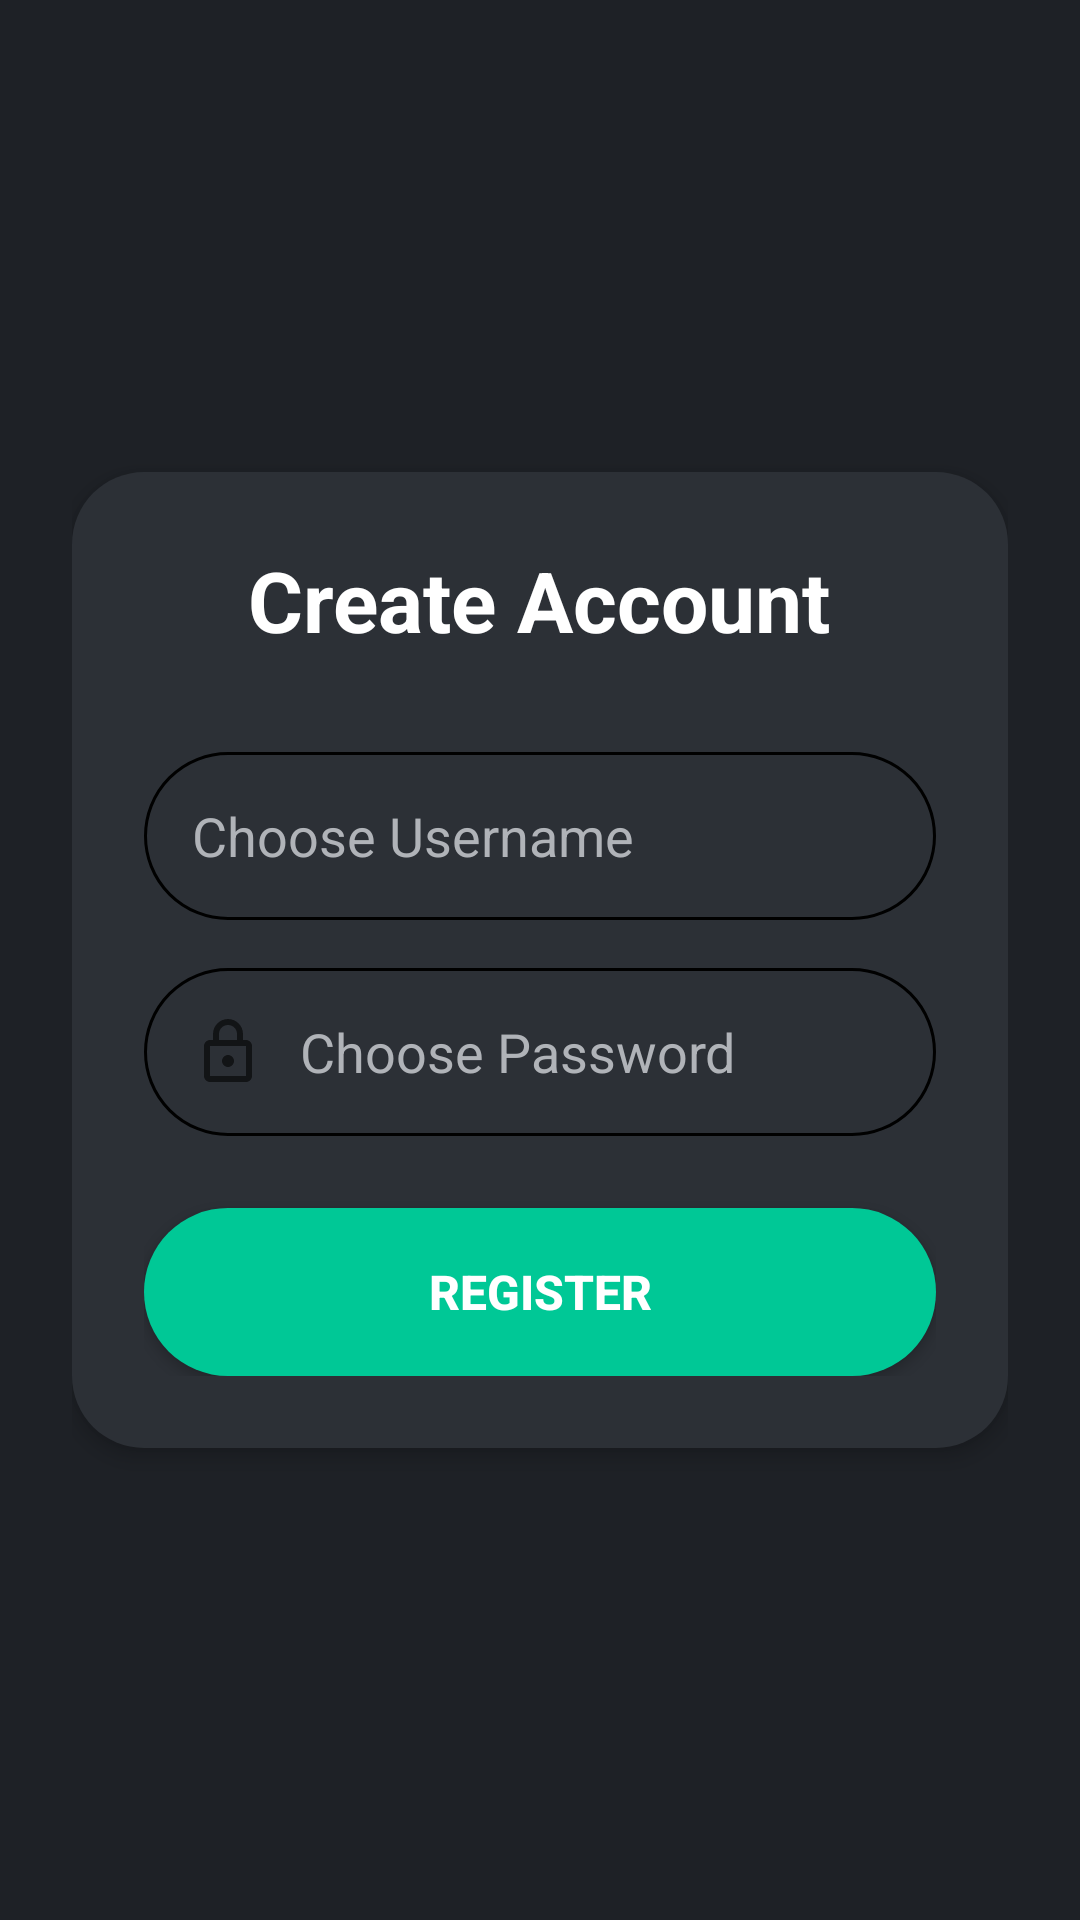

Produce the Android XML layout that renders to this screen, including the resource entries it uses.
<!-- AndroidManifest.xml: activity theme Theme.TrackAll -->
<!-- res/layout/activity_signup.xml -->
<ScrollView
    xmlns:android="http://schemas.android.com/apk/res/android"
    android:layout_width="match_parent"
    android:layout_height="match_parent"
    android:fillViewport="true"
    android:background="@color/colorDarkBg">

    <LinearLayout
        android:layout_width="match_parent"
        android:layout_height="wrap_content"
        android:gravity="center"
        android:padding="24dp"
        android:orientation="vertical">

        <LinearLayout
            android:layout_width="match_parent"
            android:layout_height="wrap_content"
            android:orientation="vertical"
            android:background="@drawable/bg_card_clean"
            android:padding="24dp"
            android:elevation="4dp">

            <TextView
                android:layout_width="wrap_content"
                android:layout_height="wrap_content"
                android:text="Create Account"
                android:textSize="28sp"
                android:textStyle="bold"
                android:textColor="@color/colorTextPrimary"
                android:layout_gravity="center_horizontal"
                android:layout_marginBottom="32dp"/>

            <EditText
                android:id="@+id/signupUsernameInput"
                android:layout_width="match_parent"
                android:layout_height="56dp"
                android:background="@drawable/bg_input_rounded"
                android:hint="Choose Username"
                android:textColorHint="@color/colorTextSecondary"
                android:textColor="@color/colorTextPrimary"
                android:paddingStart="16dp"
                android:paddingEnd="16dp"
                android:drawableStart="@drawable/ic_person"
                android:drawablePadding="12dp"
                android:inputType="textPersonName"
                android:layout_marginBottom="16dp"/>

            <EditText
                android:id="@+id/signupPasswordInput"
                android:layout_width="match_parent"
                android:layout_height="56dp"
                android:background="@drawable/bg_input_rounded"
                android:hint="Choose Password"
                android:textColorHint="@color/colorTextSecondary"
                android:textColor="@color/colorTextPrimary"
                android:paddingStart="16dp"
                android:paddingEnd="16dp"
                android:drawableStart="@drawable/ic_lock"
                android:drawablePadding="12dp"
                android:inputType="textPassword"
                android:layout_marginBottom="24dp"/>

            <Button
                android:id="@+id/registerBtn"
                android:layout_width="match_parent"
                android:layout_height="56dp"
                android:text="REGISTER"
                android:textSize="16sp"
                android:textStyle="bold"
                android:textColor="@color/white"
                android:background="@drawable/btn_filled_gradient"
                app:backgroundTint="@null"
                xmlns:app="http://schemas.android.com/apk/res-auto"/>

        </LinearLayout>

    </LinearLayout>

</ScrollView>
<!-- resources referenced by this layout -->
<resources>
  <color name="colorDarkBg">#1E2126</color>
  <color name="colorTextPrimary">#FFFFFF</color>
  <color name="colorTextSecondary">#B0B3B8</color>
  <color name="white">#FFFFFFFF</color>
  <!-- drawable bg_card_clean (drawable) -->
  <?xml version="1.0" encoding="utf-8"?>
  <shape xmlns:android="http://schemas.android.com/apk/res/android">
      <solid android:color="@color/colorInputBg" />
      <corners android:radius="24dp" />
  </shape>
  <!-- drawable bg_input_rounded (drawable) -->
  <?xml version="1.0" encoding="utf-8"?>
  <shape xmlns:android="http://schemas.android.com/apk/res/android">
      <solid android:color="@color/colorInputBg" />
      <corners android:radius="30dp" />
      <stroke android:width="1dp" android:color="@color/colorHint" />
  </shape>
  <!-- drawable btn_filled_gradient (drawable) -->
  <?xml version="1.0" encoding="utf-8"?>
  <shape xmlns:android="http://schemas.android.com/apk/res/android">
      <gradient
          android:startColor="@color/colorTeal"
          android:endColor="@color/colorTeal"
          android:angle="0" />
      <corners android:radius="30dp" />
  </shape>
  <!-- drawable ic_lock (drawable) -->
  <vector xmlns:android="http://schemas.android.com/apk/res/android"
      android:width="24dp"
      android:height="24dp"
      android:viewportWidth="24"
      android:viewportHeight="24"
      android:tint="?attr/colorControlNormal">
    <path
        android:fillColor="@android:color/white"
        android:pathData="M18,8h-1V6c0,-2.76 -2.24,-5 -5,-5S7,3.24 7,6v2H6c-1.1,0 -2,0.9 -2,2v10c0,1.1 0.9,2 2,2h12c1.1,0 2,-0.9 2,-2V10c0,-1.1 -0.9,-2 -2,-2zM9,6c0,-1.66 1.34,-3 3,-3s3,1.34 3,3v2H9V6zM18,20H6V10h12v10zM12,17c1.1,0 2,-0.9 2,-2s-0.9,-2 -2,-2 -2,0.9 -2,2 0.9,2 2,2z"/>
  </vector>
  <style name="Theme.TrackAll" parent="Theme.MaterialComponents.DayNight.NoActionBar">
          
          <item name="colorPrimary">@color/primary_color</item>
          <item name="colorPrimaryVariant">@color/primary_variant</item>
          <item name="colorOnPrimary">@color/on_primary</item>
          <item name="colorSecondary">@color/secondary_color</item>
      </style>
  <color name="colorInputBg">#2C3036</color>
  <color name="colorTeal">#00C896</color>
  <color name="primary_color">#6200EE</color>
  <color name="primary_variant">#3700B3</color>
  <color name="on_primary">#FFFFFF</color>
  <color name="secondary_color">#03DAC6</color>
</resources>
